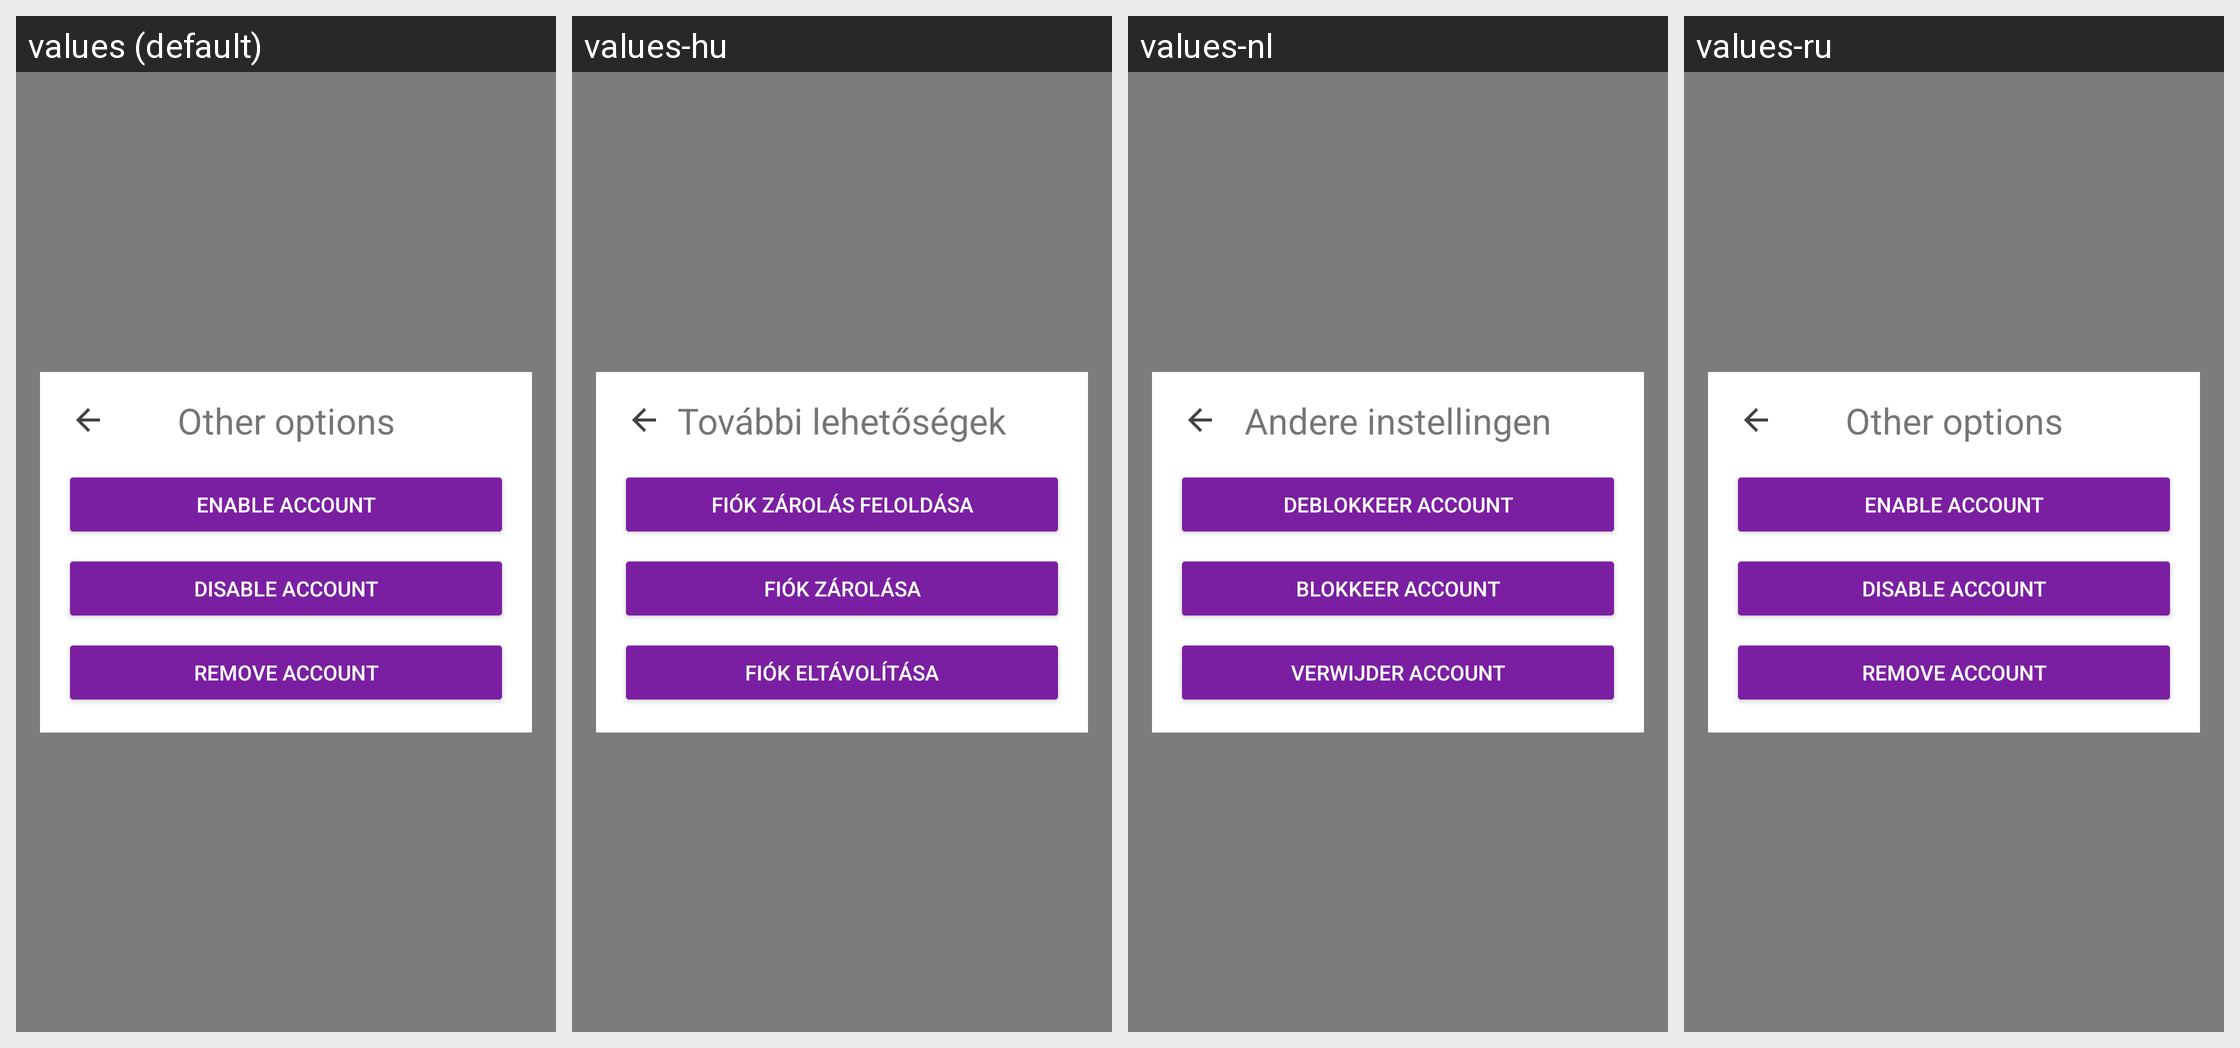

Translations of the strings shown on this Android screen, per locale in the grid:
Android screen res/layout/fragment_login_optional.xml rendered under 4 locales, left to right: values (default), values-hu, values-nl, values-ru. Device: Nexus 5 (rendered at 1080×1920; each locale shown at half size, 540×960, under a caption strip naming it); theme AppTheme.
Other locales in the repository, not shown: values-ar, values-ca, values-cs, values-de, values-es, values-fi, values-fr, values-he, values-hi, values-id, values-it, values-ja, values-ko, values-no, values-pl, values-pt, values-sl, values-sv, values-zh.
Strings drawn on this screen, with the default value and each locale's value (text and hints the layout hard-codes, and strings that could not be matched under every locale, appear in the picture but are not listed):

login_optional_options
  values: Other options
  values-hu: További lehetőségek
  values-nl: Andere instellingen
  values-ru: Other options

button_unlock_account
  values: Enable account
  values-hu: Fiók zárolás feloldása
  values-nl: Deblokkeer account
  values-ru: Enable account

button_lock_account
  values: Disable account
  values-hu: Fiók zárolása
  values-nl: Blokkeer account
  values-ru: Disable account

button_remove_account
  values: Remove account
  values-hu: Fiók eltávolítása
  values-nl: Verwijder account
  values-ru: Remove account
